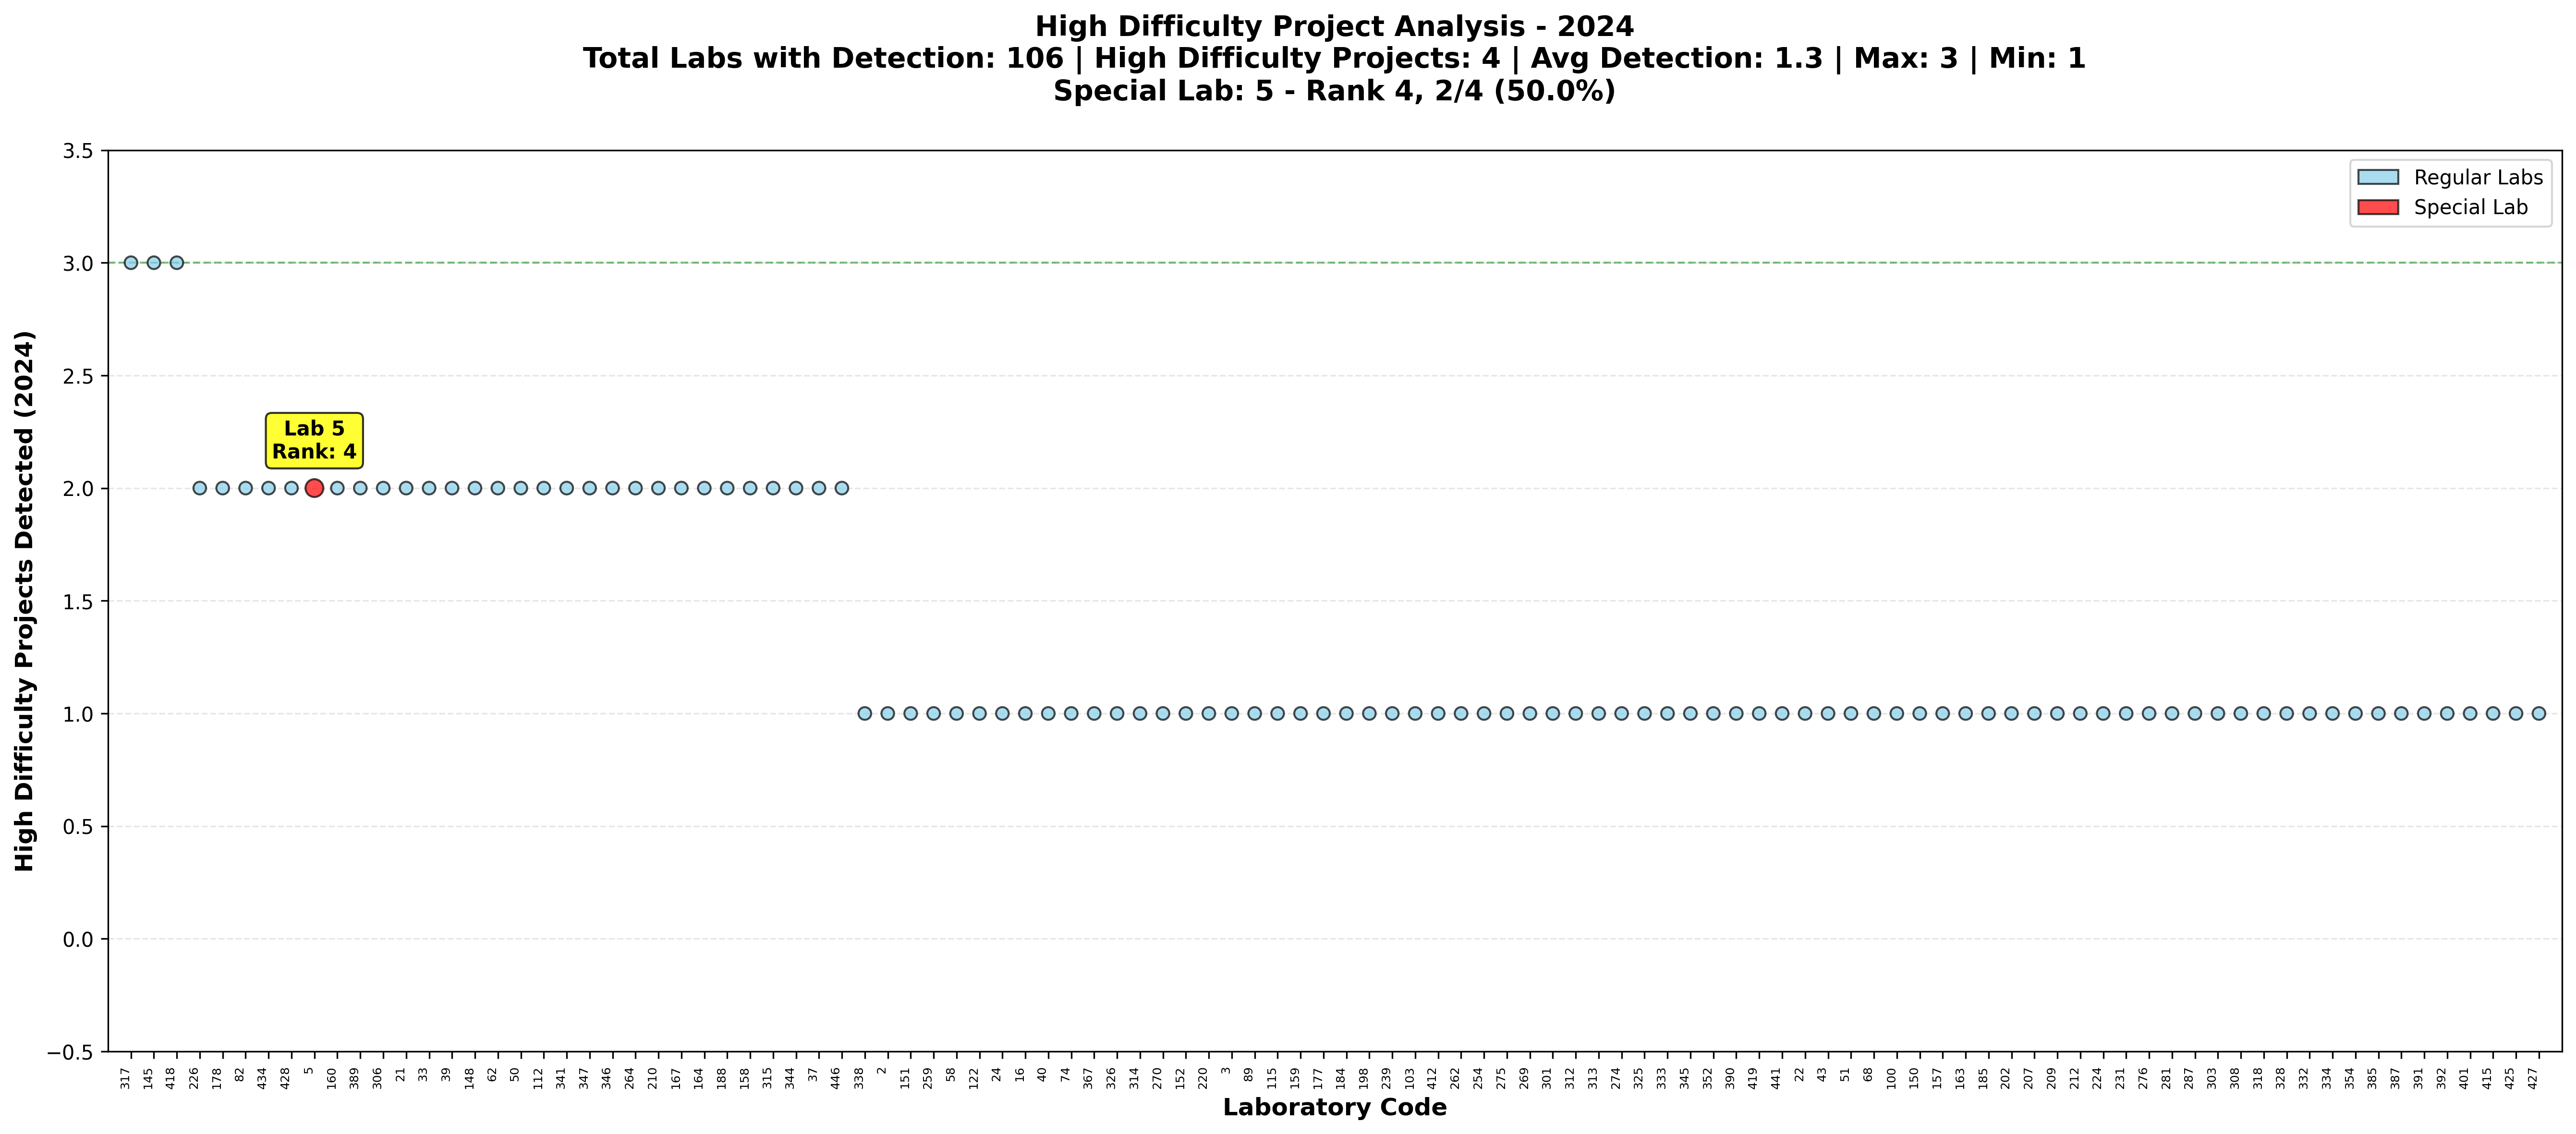

Source data for this figure (header and first rows):
labcode, high_difficulty_count_2024, total_high_difficulty_projects_2024, high_difficulty_rank_2024, high_difficulty_rate_2024, is_special, x, color, size
317, 3, 4, 1, 75.0, False, 0, skyblue, 40
145, 3, 4, 1, 75.0, False, 1, skyblue, 40
418, 3, 4, 1, 75.0, False, 2, skyblue, 40
226, 2, 4, 4, 50.0, False, 3, skyblue, 40
178, 2, 4, 4, 50.0, False, 4, skyblue, 40
82, 2, 4, 4, 50.0, False, 5, skyblue, 40
434, 2, 4, 4, 50.0, False, 6, skyblue, 40
428, 2, 4, 4, 50.0, False, 7, skyblue, 40
5, 2, 4, 4, 50.0, True, 8, red, 80
160, 2, 4, 4, 50.0, False, 9, skyblue, 40
389, 2, 4, 4, 50.0, False, 10, skyblue, 40
306, 2, 4, 4, 50.0, False, 11, skyblue, 40
21, 2, 4, 4, 50.0, False, 12, skyblue, 40
33, 2, 4, 4, 50.0, False, 13, skyblue, 40
39, 2, 4, 4, 50.0, False, 14, skyblue, 40
148, 2, 4, 4, 50.0, False, 15, skyblue, 40
62, 2, 4, 4, 50.0, False, 16, skyblue, 40
50, 2, 4, 4, 50.0, False, 17, skyblue, 40
112, 2, 4, 4, 50.0, False, 18, skyblue, 40
341, 2, 4, 4, 50.0, False, 19, skyblue, 40
347, 2, 4, 4, 50.0, False, 20, skyblue, 40
346, 2, 4, 4, 50.0, False, 21, skyblue, 40
264, 2, 4, 4, 50.0, False, 22, skyblue, 40
210, 2, 4, 4, 50.0, False, 23, skyblue, 40
167, 2, 4, 4, 50.0, False, 24, skyblue, 40
164, 2, 4, 4, 50.0, False, 25, skyblue, 40
188, 2, 4, 4, 50.0, False, 26, skyblue, 40
158, 2, 4, 4, 50.0, False, 27, skyblue, 40
315, 2, 4, 4, 50.0, False, 28, skyblue, 40
344, 2, 4, 4, 50.0, False, 29, skyblue, 40
37, 2, 4, 4, 50.0, False, 30, skyblue, 40
446, 2, 4, 4, 50.0, False, 31, skyblue, 40
338, 1, 4, 33, 25.0, False, 32, skyblue, 40
2, 1, 4, 33, 25.0, False, 33, skyblue, 40
151, 1, 4, 33, 25.0, False, 34, skyblue, 40
259, 1, 4, 33, 25.0, False, 35, skyblue, 40
58, 1, 4, 33, 25.0, False, 36, skyblue, 40
122, 1, 4, 33, 25.0, False, 37, skyblue, 40
24, 1, 4, 33, 25.0, False, 38, skyblue, 40
16, 1, 4, 33, 25.0, False, 39, skyblue, 40
40, 1, 4, 33, 25.0, False, 40, skyblue, 40
74, 1, 4, 33, 25.0, False, 41, skyblue, 40
367, 1, 4, 33, 25.0, False, 42, skyblue, 40
326, 1, 4, 33, 25.0, False, 43, skyblue, 40
314, 1, 4, 33, 25.0, False, 44, skyblue, 40
270, 1, 4, 33, 25.0, False, 45, skyblue, 40
152, 1, 4, 33, 25.0, False, 46, skyblue, 40
220, 1, 4, 33, 25.0, False, 47, skyblue, 40
3, 1, 4, 33, 25.0, False, 48, skyblue, 40
89, 1, 4, 33, 25.0, False, 49, skyblue, 40
115, 1, 4, 33, 25.0, False, 50, skyblue, 40
159, 1, 4, 33, 25.0, False, 51, skyblue, 40
177, 1, 4, 33, 25.0, False, 52, skyblue, 40
184, 1, 4, 33, 25.0, False, 53, skyblue, 40
198, 1, 4, 33, 25.0, False, 54, skyblue, 40
239, 1, 4, 33, 25.0, False, 55, skyblue, 40
103, 1, 4, 33, 25.0, False, 56, skyblue, 40
412, 1, 4, 33, 25.0, False, 57, skyblue, 40
262, 1, 4, 33, 25.0, False, 58, skyblue, 40
254, 1, 4, 33, 25.0, False, 59, skyblue, 40
... 46 more rows
